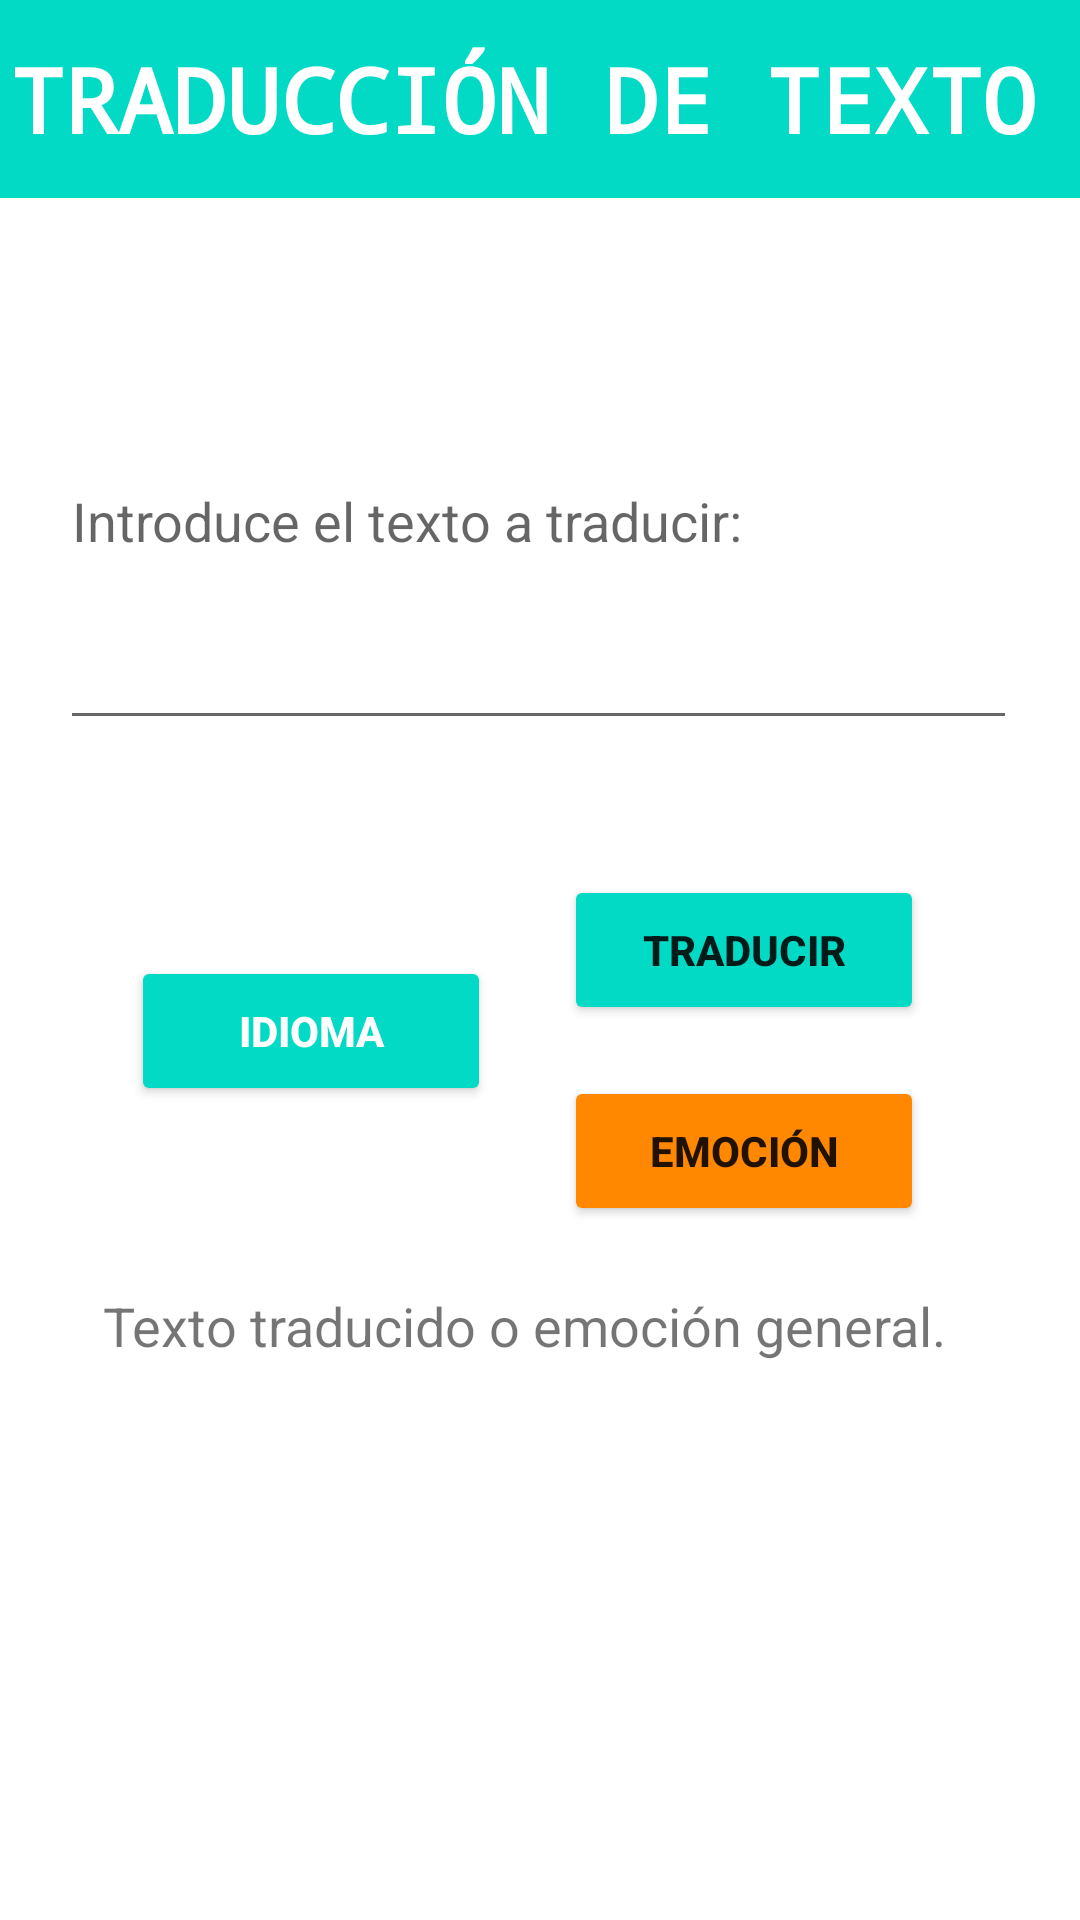

Write the Android layout XML for this screen, with the resource values it uses.
<!-- AndroidManifest.xml: application theme Theme.Lore1 -->
<!-- res/layout/activity_traduccion_texto.xml -->
<?xml version="1.0" encoding="utf-8"?>
<androidx.constraintlayout.widget.ConstraintLayout xmlns:android="http://schemas.android.com/apk/res/android"
    xmlns:app="http://schemas.android.com/apk/res-auto"
    xmlns:tools="http://schemas.android.com/tools"
    android:layout_width="match_parent"
    android:layout_height="match_parent"
    tools:context=".TraduccionTexto">

    <Button
        android:id="@+id/boton_sentimientos"
        android:layout_width="120dp"
        android:layout_height="50dp"
        android:layout_marginTop="112dp"
        android:layout_marginEnd="52dp"
        android:backgroundTint="@android:color/holo_orange_dark"
        android:text="EMOCIÓN"
        android:textSize="14sp"
        android:textStyle="bold"
        app:layout_constraintEnd_toEndOf="parent"
        app:layout_constraintTop_toBottomOf="@+id/cajita_texto" />

    <EditText
        android:id="@+id/editTextTextPersonName3"
        android:layout_width="413dp"
        android:layout_height="66dp"
        android:layout_marginStart="30dp"
        android:autoText="false"
        android:autofillHints=""
        android:background="@color/teal_200"
        android:ems="10"
        android:fontFamily="monospace"
        android:inputType="textPersonName"
        android:text="  TRADUCCIÓN DE TEXTO"
        android:textAlignment="center"
        android:textColor="@color/white"
        android:textSize="30sp"
        android:textStyle="bold"
        app:layout_constraintEnd_toEndOf="parent"
        app:layout_constraintHorizontal_bias="0.968"
        app:layout_constraintStart_toStartOf="parent"
        app:layout_constraintTop_toTopOf="parent"
        tools:ignore="TextContrastCheck" />

    <com.google.android.material.textfield.TextInputLayout
        android:layout_width="276dp"
        android:layout_height="0dp"
        android:layout_marginStart="64dp"
        android:layout_marginTop="150dp"
        android:layout_marginEnd="71dp"
        android:layout_marginBottom="74dp"
        app:layout_constraintBottom_toTopOf="@+id/cajita_texto"
        app:layout_constraintEnd_toEndOf="parent"
        app:layout_constraintStart_toStartOf="parent"
        app:layout_constraintTop_toBottomOf="@+id/editTextTextPersonName3">

    </com.google.android.material.textfield.TextInputLayout>

    <com.google.android.material.textfield.TextInputEditText
        android:id="@+id/cajita_texto"
        android:layout_width="319dp"
        android:layout_height="149dp"
        android:layout_marginStart="120dp"
        android:layout_marginTop="100dp"
        android:layout_marginEnd="120dp"
        android:layout_marginBottom="424dp"
        android:hint="@string/introduce_el_texto_a_traducir"
        app:layout_constraintBottom_toBottomOf="parent"
        app:layout_constraintEnd_toEndOf="parent"
        app:layout_constraintHorizontal_bias="0.504"
        app:layout_constraintStart_toStartOf="parent"
        app:layout_constraintTop_toBottomOf="@+id/editTextTextPersonName3"
        app:layout_constraintVertical_bias="0.692" />

    <Button
        android:id="@+id/boton_traducir"
        android:layout_width="120dp"
        android:layout_height="50dp"
        android:layout_marginTop="45dp"
        android:layout_marginEnd="52dp"
        android:layout_marginBottom="302dp"
        android:backgroundTint="@color/teal_200"
        android:text="@string/traducir"
        android:textSize="14sp"
        android:textStyle="bold"
        app:layout_constraintBottom_toBottomOf="parent"
        app:layout_constraintEnd_toEndOf="parent"
        app:layout_constraintTop_toBottomOf="@+id/cajita_texto"
        app:layout_constraintVertical_bias="0.0" />

    <TextView
        android:id="@+id/ver_traduccion"
        android:layout_width="293dp"
        android:layout_height="126dp"
        android:layout_marginStart="180dp"
        android:layout_marginTop="88dp"
        android:layout_marginEnd="140dp"
        android:layout_marginBottom="184dp"
        android:text="Texto traducido o emoción general."
        android:textAlignment="viewStart"
        android:textSize="18sp"
        app:layout_constraintBottom_toBottomOf="parent"
        app:layout_constraintEnd_toEndOf="parent"
        app:layout_constraintHorizontal_bias="0.576"
        app:layout_constraintStart_toStartOf="parent"
        app:layout_constraintTop_toBottomOf="@+id/boton_traducir"
        app:layout_constraintVertical_bias="0.0" />

    <Button
        android:id="@+id/selec_idioma"
        android:layout_width="120dp"
        android:layout_height="50dp"
        android:layout_marginStart="69dp"
        android:layout_marginTop="72dp"
        android:layout_marginEnd="50dp"
        android:backgroundTint="@color/teal_200"
        android:text="@string/idioma"
        android:textColor="#FFFFFF"
        android:textStyle="bold"
        app:layout_constraintEnd_toStartOf="@+id/boton_sentimientos"
        app:layout_constraintStart_toStartOf="parent"
        app:layout_constraintTop_toBottomOf="@+id/cajita_texto" />

</androidx.constraintlayout.widget.ConstraintLayout>
<!-- resources referenced by this layout -->
<resources>
  <string name="idioma">IDIOMA</string>
  <string name="introduce_el_texto_a_traducir">Introduce el texto a traducir:</string>
  <string name="traducir">TRADUCIR</string>
  <style name="Theme.Lore1" parent="Theme.MaterialComponents.DayNight.NoActionBar">
          
          <item name="colorPrimary">@color/teal_200</item>
          <item name="colorPrimaryVariant">@color/teal_700</item>
          <item name="colorOnPrimary">@color/white</item>
          
          <item name="colorSecondary">@color/teal_200</item>
          <item name="colorSecondaryVariant">@color/teal_700</item>
          <item name="colorOnSecondary">@color/black</item>
          
          <item name="android:statusBarColor" tools:targetApi="l">?attr/colorPrimaryVariant</item>
          
      </style>
  <!-- not gathered from this repository: default colours our renderer supplied (Android Studio template values) -->
  <color name="teal_200">#FF03DAC5</color>
  <color name="teal_700">#FF018786</color>
  <color name="black">#FF000000</color>
  <color name="white">#FFFFFFFF</color>
</resources>
